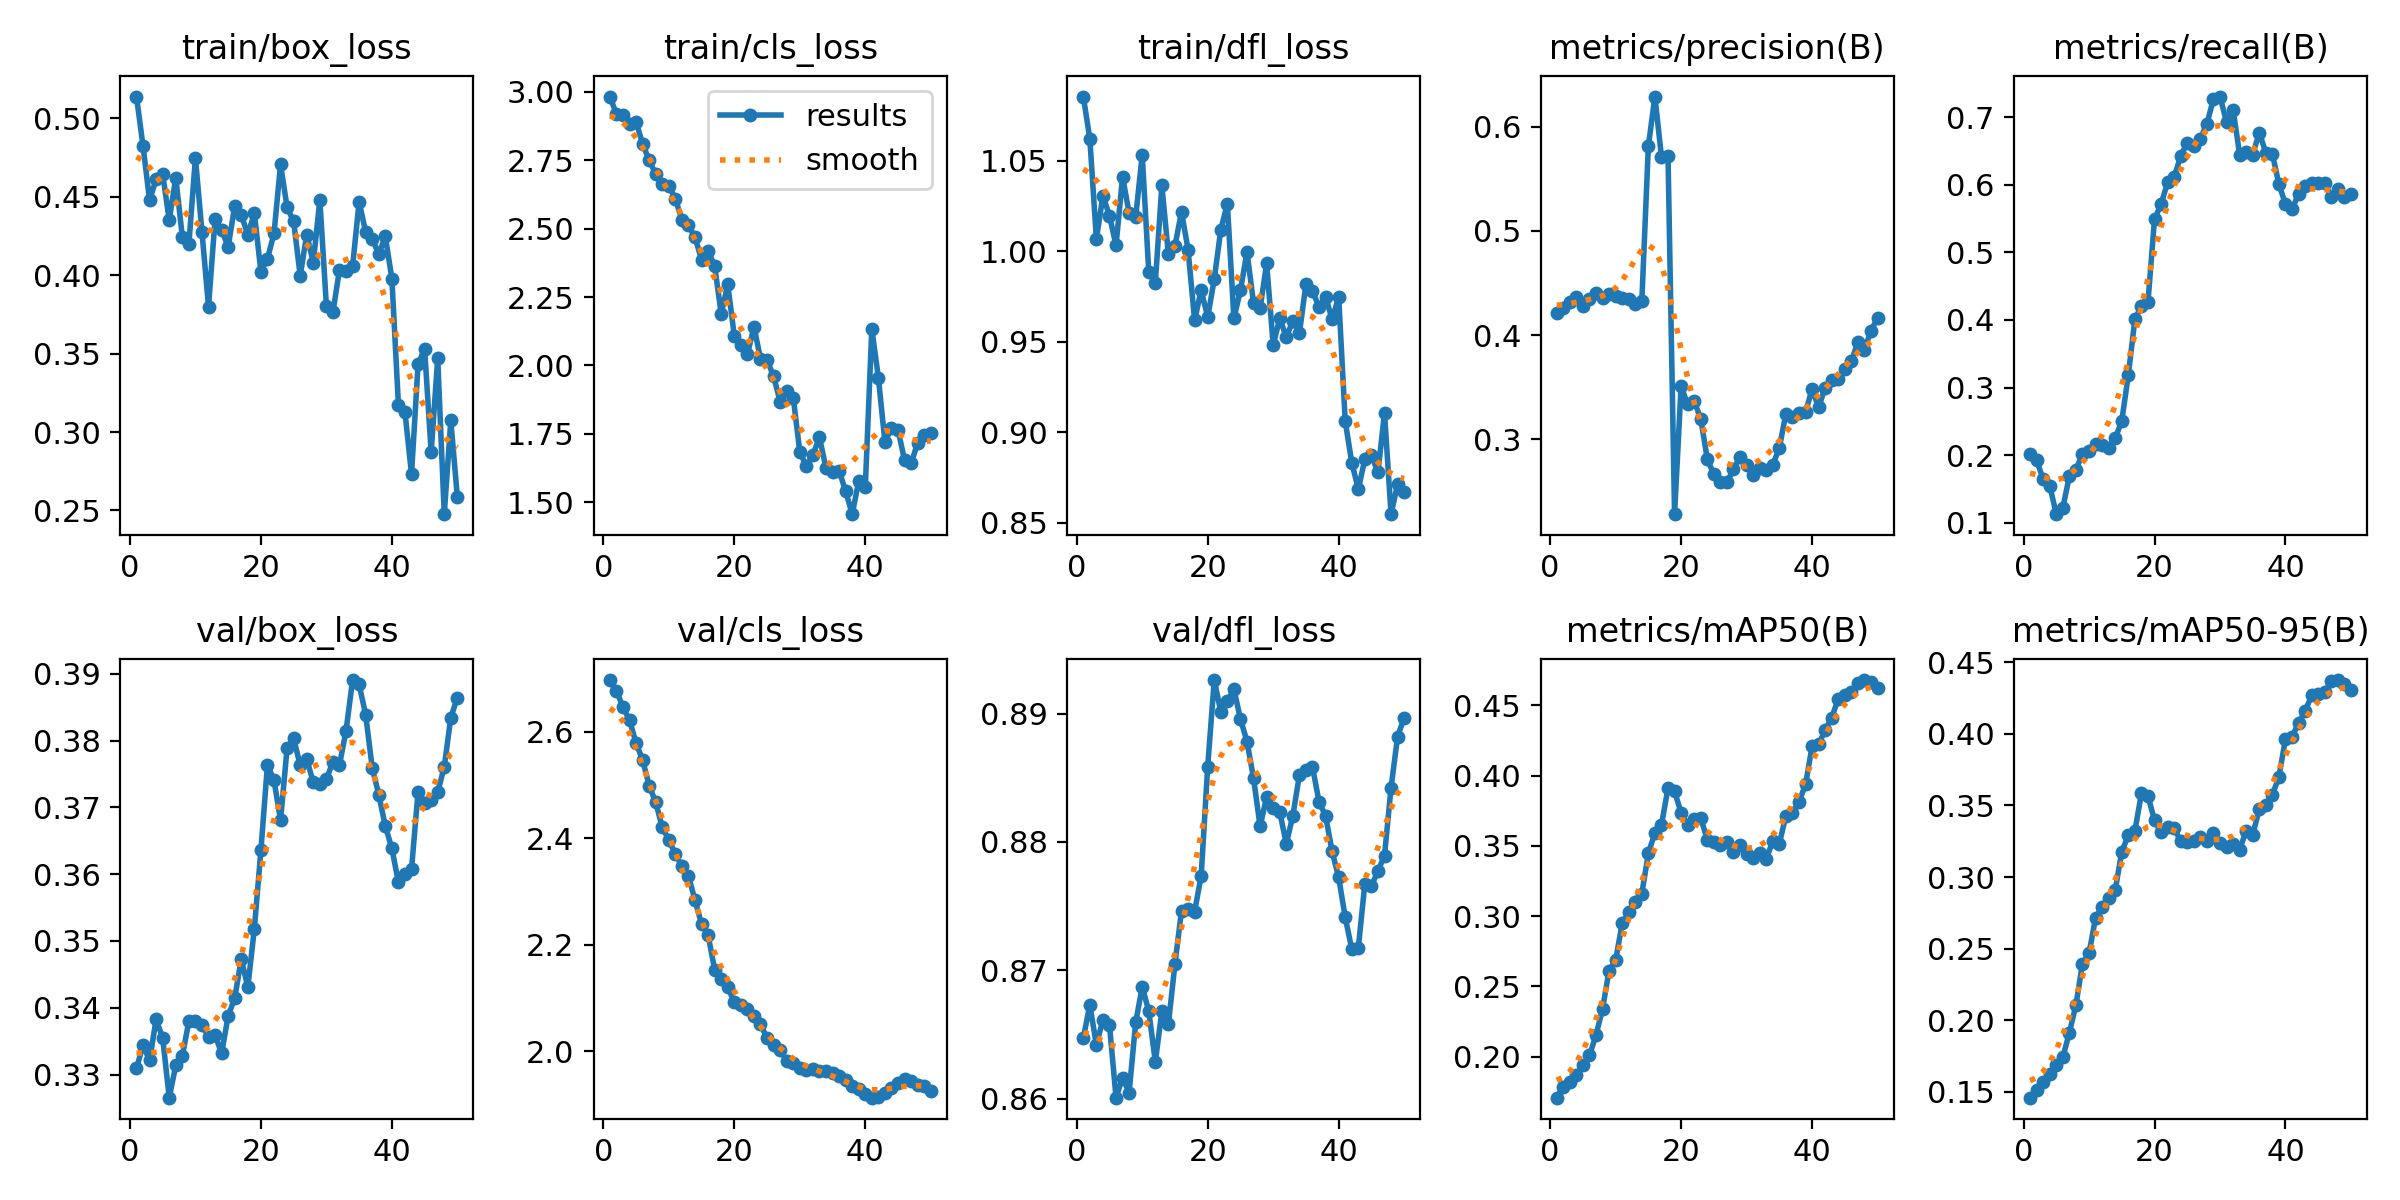

Data behind this chart, as committed beside it:
epoch, time, train/box_loss, train/cls_loss, train/dfl_loss, metrics/precision(B), metrics/recall(B), metrics/mAP50(B), metrics/mAP50-95(B), val/box_loss, val/cls_loss, val/dfl_loss, lr/pg0, lr/pg1, lr/pg2, lr/pg3, lr/pg4, lr/pg5, lr/pg6, lr/pg7
1, 8.756, 0.5139, 2.982, 1.086, 0.4217, 0.2019, 0.1708, 0.146, 0.3309, 2.697, 0.8647, 0.0001715, 5.716e-05, 0.0001715, 5.716e-05, 0.0001715, 5.716e-05, 0.0001715, 5.716e-05
2, 14.03, 0.4823, 2.918, 1.062, 0.4264, 0.1925, 0.1785, 0.1516, 0.3344, 2.677, 0.8673, 0.0003782, 0.0001261, 0.0003782, 0.0001261, 0.0003782, 0.0001261, 0.0003782, 0.0001261
3, 17.52, 0.4478, 2.917, 1.007, 0.4318, 0.1643, 0.1821, 0.1569, 0.3321, 2.646, 0.8642, 0.0005764, 0.0001921, 0.0005764, 0.0001921, 0.0005764, 0.0001921, 0.0005764, 0.0001921
4, 21.87, 0.4613, 2.882, 1.031, 0.4369, 0.1549, 0.1867, 0.1626, 0.3383, 2.622, 0.8662, 0.0007661, 0.0002554, 0.0007661, 0.0002554, 0.0007661, 0.0002554, 0.0007661, 0.0002554
5, 24.42, 0.4644, 2.889, 1.02, 0.4278, 0.1127, 0.1941, 0.1687, 0.3355, 2.579, 0.8657, 0.0009474, 0.0003158, 0.0009474, 0.0003158, 0.0009474, 0.0003158, 0.0009474, 0.0003158
6, 26.75, 0.4351, 2.81, 1.003, 0.4343, 0.1221, 0.2008, 0.1743, 0.3265, 2.547, 0.8601, 0.00112, 0.0003734, 0.00112, 0.0003734, 0.00112, 0.0003734, 0.00112, 0.0003734
7, 29.26, 0.4623, 2.749, 1.041, 0.4409, 0.169, 0.2152, 0.1914, 0.3314, 2.499, 0.8616, 0.001284, 0.0004281, 0.001284, 0.0004281, 0.001284, 0.0004281, 0.001284, 0.0004281
8, 31.64, 0.4245, 2.699, 1.021, 0.4359, 0.1784, 0.2338, 0.2107, 0.3328, 2.467, 0.8605, 0.00144, 0.0004801, 0.00144, 0.0004801, 0.00144, 0.0004801, 0.00144, 0.0004801
9, 34.18, 0.4199, 2.664, 1.019, 0.4394, 0.2019, 0.2612, 0.2397, 0.338, 2.421, 0.8659, 0.001587, 0.0005292, 0.001587, 0.0005292, 0.001587, 0.0005292, 0.001587, 0.0005292
10, 36.52, 0.4748, 2.655, 1.053, 0.4381, 0.2065, 0.2684, 0.2467, 0.3381, 2.396, 0.8687, 0.001726, 0.0005754, 0.001726, 0.0005754, 0.001726, 0.0005754, 0.001726, 0.0005754
11, 38.87, 0.4275, 2.609, 0.9886, 0.4354, 0.216, 0.2948, 0.2716, 0.3374, 2.37, 0.8668, 0.001857, 0.0006189, 0.001857, 0.0006189, 0.001857, 0.0006189, 0.001857, 0.0006189
12, 41.15, 0.38, 2.531, 0.9827, 0.4344, 0.2146, 0.3026, 0.2791, 0.3356, 2.348, 0.8629, 0.001978, 0.0006595, 0.001978, 0.0006595, 0.001978, 0.0006595, 0.001978, 0.0006595
13, 43.3, 0.4357, 2.512, 1.036, 0.4303, 0.2113, 0.3101, 0.285, 0.3359, 2.329, 0.8668, 0.002092, 0.0006973, 0.002092, 0.0006973, 0.002092, 0.0006973, 0.002092, 0.0006973
14, 45.69, 0.4289, 2.468, 0.9983, 0.4325, 0.2247, 0.316, 0.2909, 0.3332, 2.284, 0.8658, 0.002197, 0.0007322, 0.002197, 0.0007322, 0.002197, 0.0007322, 0.002197, 0.0007322
15, 47.99, 0.4181, 2.387, 1.003, 0.5815, 0.2506, 0.3445, 0.3177, 0.3388, 2.238, 0.8705, 0.002293, 0.0007643, 0.002293, 0.0007643, 0.002293, 0.0007643, 0.002293, 0.0007643
16, 50.44, 0.4441, 2.418, 1.022, 0.6289, 0.3183, 0.3593, 0.3292, 0.3414, 2.218, 0.8747, 0.002381, 0.0007936, 0.002381, 0.0007936, 0.002381, 0.0007936, 0.002381, 0.0007936
17, 52.76, 0.4386, 2.363, 1.001, 0.5711, 0.4006, 0.3647, 0.3321, 0.3473, 2.153, 0.8748, 0.00246, 0.0008201, 0.00246, 0.0008201, 0.00246, 0.0008201, 0.00246, 0.0008201
18, 54.91, 0.4258, 2.188, 0.9619, 0.5722, 0.421, 0.3911, 0.3584, 0.3431, 2.136, 0.8746, 0.002531, 0.0008437, 0.002531, 0.0008437, 0.002531, 0.0008437, 0.002531, 0.0008437
19, 57.04, 0.4396, 2.296, 0.9785, 0.2283, 0.4261, 0.3887, 0.3566, 0.3518, 2.121, 0.8773, 0.002594, 0.0008645, 0.002594, 0.0008645, 0.002594, 0.0008645, 0.002594, 0.0008645
20, 59.37, 0.4022, 2.108, 0.9637, 0.3509, 0.5488, 0.3734, 0.3396, 0.3636, 2.092, 0.8859, 0.002647, 0.0008825, 0.002647, 0.0008825, 0.002647, 0.0008825, 0.002647, 0.0008825
21, 61.5, 0.4104, 2.073, 0.9846, 0.3337, 0.5709, 0.3648, 0.3314, 0.3764, 2.087, 0.8926, 0.002589, 0.0008631, 0.002589, 0.0008631, 0.002589, 0.0008631, 0.002589, 0.0008631
22, 63.66, 0.4267, 2.04, 1.012, 0.3366, 0.6033, 0.3692, 0.3348, 0.3741, 2.079, 0.8901, 0.002504, 0.0008348, 0.002504, 0.0008348, 0.002504, 0.0008348, 0.002504, 0.0008348
23, 68.08, 0.4706, 2.141, 1.026, 0.3198, 0.6109, 0.3697, 0.3342, 0.3681, 2.067, 0.891, 0.00242, 0.0008065, 0.00242, 0.0008065, 0.00242, 0.0008065, 0.00242, 0.0008065
24, 76.1, 0.4433, 2.025, 0.963, 0.2812, 0.6424, 0.3544, 0.3249, 0.3789, 2.05, 0.8919, 0.002335, 0.0007782, 0.002335, 0.0007782, 0.002335, 0.0007782, 0.002335, 0.0007782
25, 80.13, 0.4343, 2.021, 0.9785, 0.2664, 0.6621, 0.3529, 0.3247, 0.3804, 2.025, 0.8896, 0.00225, 0.0007499, 0.00225, 0.0007499, 0.00225, 0.0007499, 0.00225, 0.0007499
26, 88.1, 0.3997, 1.96, 0.9997, 0.2594, 0.6574, 0.3509, 0.325, 0.3763, 2.011, 0.8878, 0.002165, 0.0007216, 0.002165, 0.0007216, 0.002165, 0.0007216, 0.002165, 0.0007216
27, 92.08, 0.4259, 1.868, 0.9715, 0.2591, 0.6682, 0.353, 0.3281, 0.3772, 2.003, 0.885, 0.00208, 0.0006934, 0.00208, 0.0006934, 0.00208, 0.0006934, 0.00208, 0.0006934
28, 94.42, 0.4081, 1.906, 0.9685, 0.2714, 0.6897, 0.3453, 0.3253, 0.3738, 1.981, 0.8812, 0.001995, 0.0006651, 0.001995, 0.0006651, 0.001995, 0.0006651, 0.001995, 0.0006651
29, 96.59, 0.4481, 1.883, 0.9933, 0.2833, 0.7268, 0.3507, 0.331, 0.3735, 1.977, 0.8835, 0.00191, 0.0006368, 0.00191, 0.0006368, 0.00191, 0.0006368, 0.00191, 0.0006368
30, 98.76, 0.3805, 1.685, 0.9482, 0.2751, 0.7303, 0.3443, 0.3241, 0.3742, 1.969, 0.8826, 0.001825, 0.0006085, 0.001825, 0.0006085, 0.001825, 0.0006085, 0.001825, 0.0006085
31, 100.9, 0.3765, 1.632, 0.9629, 0.2655, 0.6927, 0.341, 0.3212, 0.3769, 1.965, 0.8823, 0.001741, 0.0005802, 0.001741, 0.0005802, 0.001741, 0.0005802, 0.001741, 0.0005802
32, 103.2, 0.4035, 1.673, 0.9527, 0.2726, 0.7109, 0.3451, 0.3232, 0.3764, 1.966, 0.8799, 0.001656, 0.0005519, 0.001656, 0.0005519, 0.001656, 0.0005519, 0.001656, 0.0005519
33, 107.6, 0.4029, 1.738, 0.9615, 0.2703, 0.6445, 0.3406, 0.319, 0.3815, 1.963, 0.882, 0.001571, 0.0005236, 0.001571, 0.0005236, 0.001571, 0.0005236, 0.001571, 0.0005236
34, 109.8, 0.4056, 1.625, 0.9546, 0.2758, 0.6482, 0.3534, 0.3324, 0.3891, 1.963, 0.8852, 0.001486, 0.0004953, 0.001486, 0.0004953, 0.001486, 0.0004953, 0.001486, 0.0004953
35, 113.2, 0.447, 1.609, 0.982, 0.2918, 0.6445, 0.3515, 0.3295, 0.3884, 1.959, 0.8856, 0.001401, 0.000467, 0.001401, 0.000467, 0.001401, 0.000467, 0.001401, 0.000467
36, 120.1, 0.4273, 1.615, 0.9781, 0.3248, 0.6768, 0.3713, 0.3475, 0.3839, 1.954, 0.8859, 0.001316, 0.0004387, 0.001316, 0.0004387, 0.001316, 0.0004387, 0.001316, 0.0004387
37, 124.1, 0.4231, 1.541, 0.9693, 0.3215, 0.6475, 0.3735, 0.3503, 0.3759, 1.946, 0.8831, 0.001231, 0.0004104, 0.001231, 0.0004104, 0.001231, 0.0004104, 0.001231, 0.0004104
38, 129.2, 0.4135, 1.457, 0.9749, 0.3257, 0.6454, 0.3813, 0.3573, 0.3719, 1.934, 0.882, 0.001146, 0.0003821, 0.001146, 0.0003821, 0.001146, 0.0003821, 0.001146, 0.0003821
39, 131.3, 0.4247, 1.577, 0.9625, 0.3264, 0.6006, 0.3936, 0.37, 0.3672, 1.928, 0.8793, 0.001061, 0.0003538, 0.001061, 0.0003538, 0.001061, 0.0003538, 0.001061, 0.0003538
40, 133.7, 0.3978, 1.555, 0.9749, 0.3481, 0.5712, 0.4207, 0.3964, 0.3639, 1.919, 0.8772, 0.0009766, 0.0003255, 0.0009766, 0.0003255, 0.0009766, 0.0003255, 0.0009766, 0.0003255
41, 156.7, 0.3173, 2.134, 0.9061, 0.3308, 0.5636, 0.4222, 0.398, 0.3588, 1.913, 0.8741, 0.0008917, 0.0002972, 0.0008917, 0.0002972, 0.0008917, 0.0002972, 0.0008917, 0.0002972
42, 159.1, 0.3126, 1.956, 0.8833, 0.3497, 0.5863, 0.4324, 0.4076, 0.36, 1.915, 0.8717, 0.0008068, 0.0002689, 0.0008068, 0.0002689, 0.0008068, 0.0002689, 0.0008068, 0.0002689
43, 161.2, 0.2731, 1.72, 0.8686, 0.3568, 0.5982, 0.4412, 0.4159, 0.3607, 1.921, 0.8718, 0.0007219, 0.0002406, 0.0007219, 0.0002406, 0.0007219, 0.0002406, 0.0007219, 0.0002406
44, 163.6, 0.3432, 1.771, 0.8851, 0.3575, 0.6032, 0.4545, 0.4268, 0.3724, 1.931, 0.8768, 0.000637, 0.0002123, 0.000637, 0.0002123, 0.000637, 0.0002123, 0.000637, 0.0002123
45, 165.8, 0.3531, 1.765, 0.8872, 0.3672, 0.6032, 0.457, 0.4278, 0.3707, 1.94, 0.8766, 0.0005522, 0.0001841, 0.0005522, 0.0001841, 0.0005522, 0.0001841, 0.0005522, 0.0001841
46, 168, 0.2871, 1.654, 0.878, 0.3752, 0.6032, 0.4594, 0.4291, 0.3711, 1.948, 0.8777, 0.0004673, 0.0001558, 0.0004673, 0.0001558, 0.0004673, 0.0001558, 0.0004673, 0.0001558
47, 170.2, 0.347, 1.642, 0.9106, 0.3933, 0.581, 0.4658, 0.4367, 0.3723, 1.944, 0.8789, 0.0003824, 0.0001275, 0.0003824, 0.0001275, 0.0003824, 0.0001275, 0.0003824, 0.0001275
48, 172.6, 0.2476, 1.717, 0.8548, 0.3861, 0.5934, 0.4679, 0.4375, 0.3761, 1.936, 0.8842, 0.0002975, 9.91726e-05, 0.0002975, 9.91726e-05, 0.0002975, 9.91726e-05, 0.0002975, 9.91726e-05
49, 176.2, 0.3074, 1.747, 0.8714, 0.4043, 0.5819, 0.4668, 0.435, 0.3835, 1.934, 0.8882, 0.0002126, 7.08784e-05, 0.0002126, 7.08784e-05, 0.0002126, 7.08784e-05, 0.0002126, 7.08784e-05
50, 181.2, 0.2584, 1.754, 0.8671, 0.4164, 0.5857, 0.4623, 0.4303, 0.3865, 1.926, 0.8897, 0.0001278, 4.25842e-05, 0.0001278, 4.25842e-05, 0.0001278, 4.25842e-05, 0.0001278, 4.25842e-05
